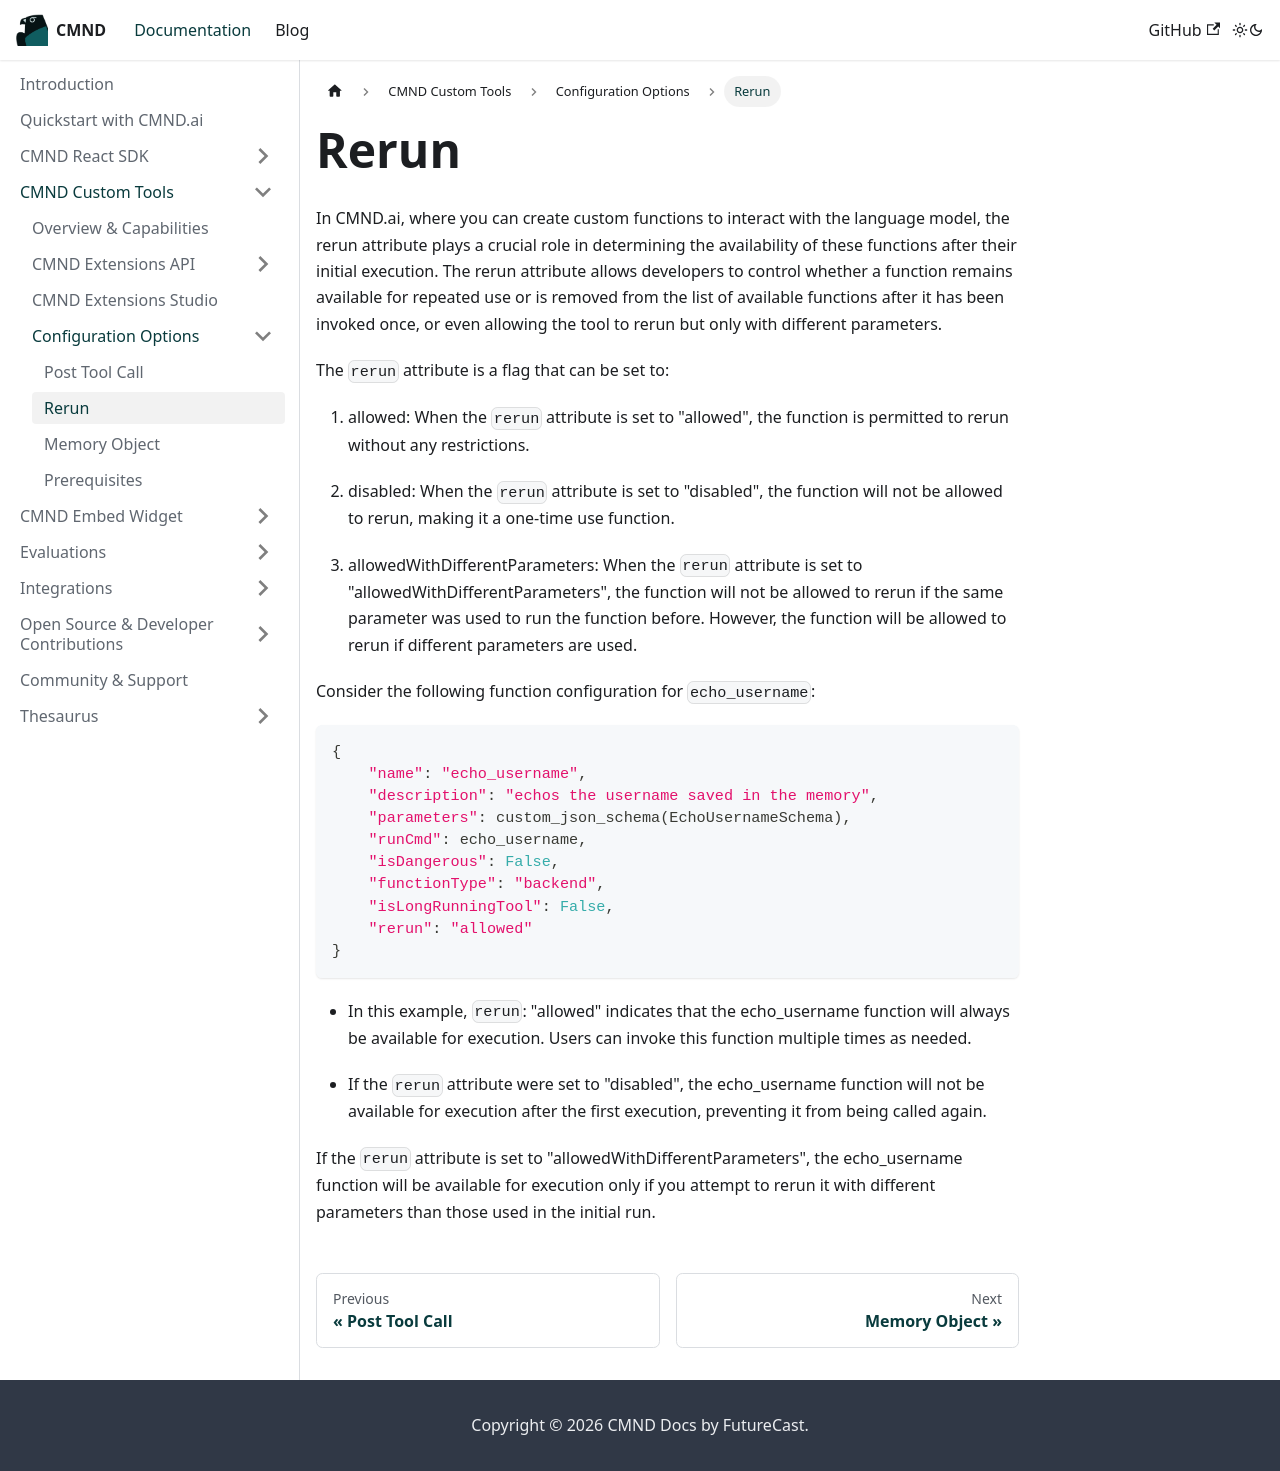

repository: CyprusCodes/cmnd-docs · page: docs/cmnd-custom-tools/configuration_options/rerun/index.html · generator: docusaurus

---
sidebar_position: 2
---

# Rerun 

In CMND.ai, where you can create custom functions to interact with the language model, the rerun attribute plays a crucial role in determining the availability of these functions after their initial execution. The rerun attribute allows developers to control whether a function remains available for repeated use or is removed from the list of available functions after it has been invoked once, or even allowing the tool to rerun but only with different parameters.

The `rerun` attribute is a flag that can be set to:

    1. allowed: When the `rerun` attribute is set to "allowed", the function is permitted to rerun without any restrictions.

    2. disabled: When the `rerun` attribute is set to "disabled", the function will not be allowed to rerun, making it a one-time use function.

    3. allowedWithDifferentParameters: When the `rerun` attribute is set to "allowedWithDifferentParameters", the function will not be allowed to rerun if the same parameter was used to run the function before. However, the function will be allowed to rerun if different parameters are used.



Consider the following function configuration for `echo_username`:

```python
{
    "name": "echo_username",
    "description": "echos the username saved in the memory",
    "parameters": custom_json_schema(EchoUsernameSchema),
    "runCmd": echo_username,
    "isDangerous": False,
    "functionType": "backend",
    "isLongRunningTool": False,
    "rerun": "allowed"
}
```

- In this example, `rerun`: "allowed" indicates that the echo_username function will always be available for execution. Users can invoke this function multiple times as needed.

- If the `rerun` attribute were set to "disabled", the echo_username function will not be available for execution after the first execution, preventing it from being called again.

If the `rerun` attribute is set to "allowedWithDifferentParameters", the echo_username function will be available for execution only if you attempt to rerun it with different parameters than those used in the initial run.
